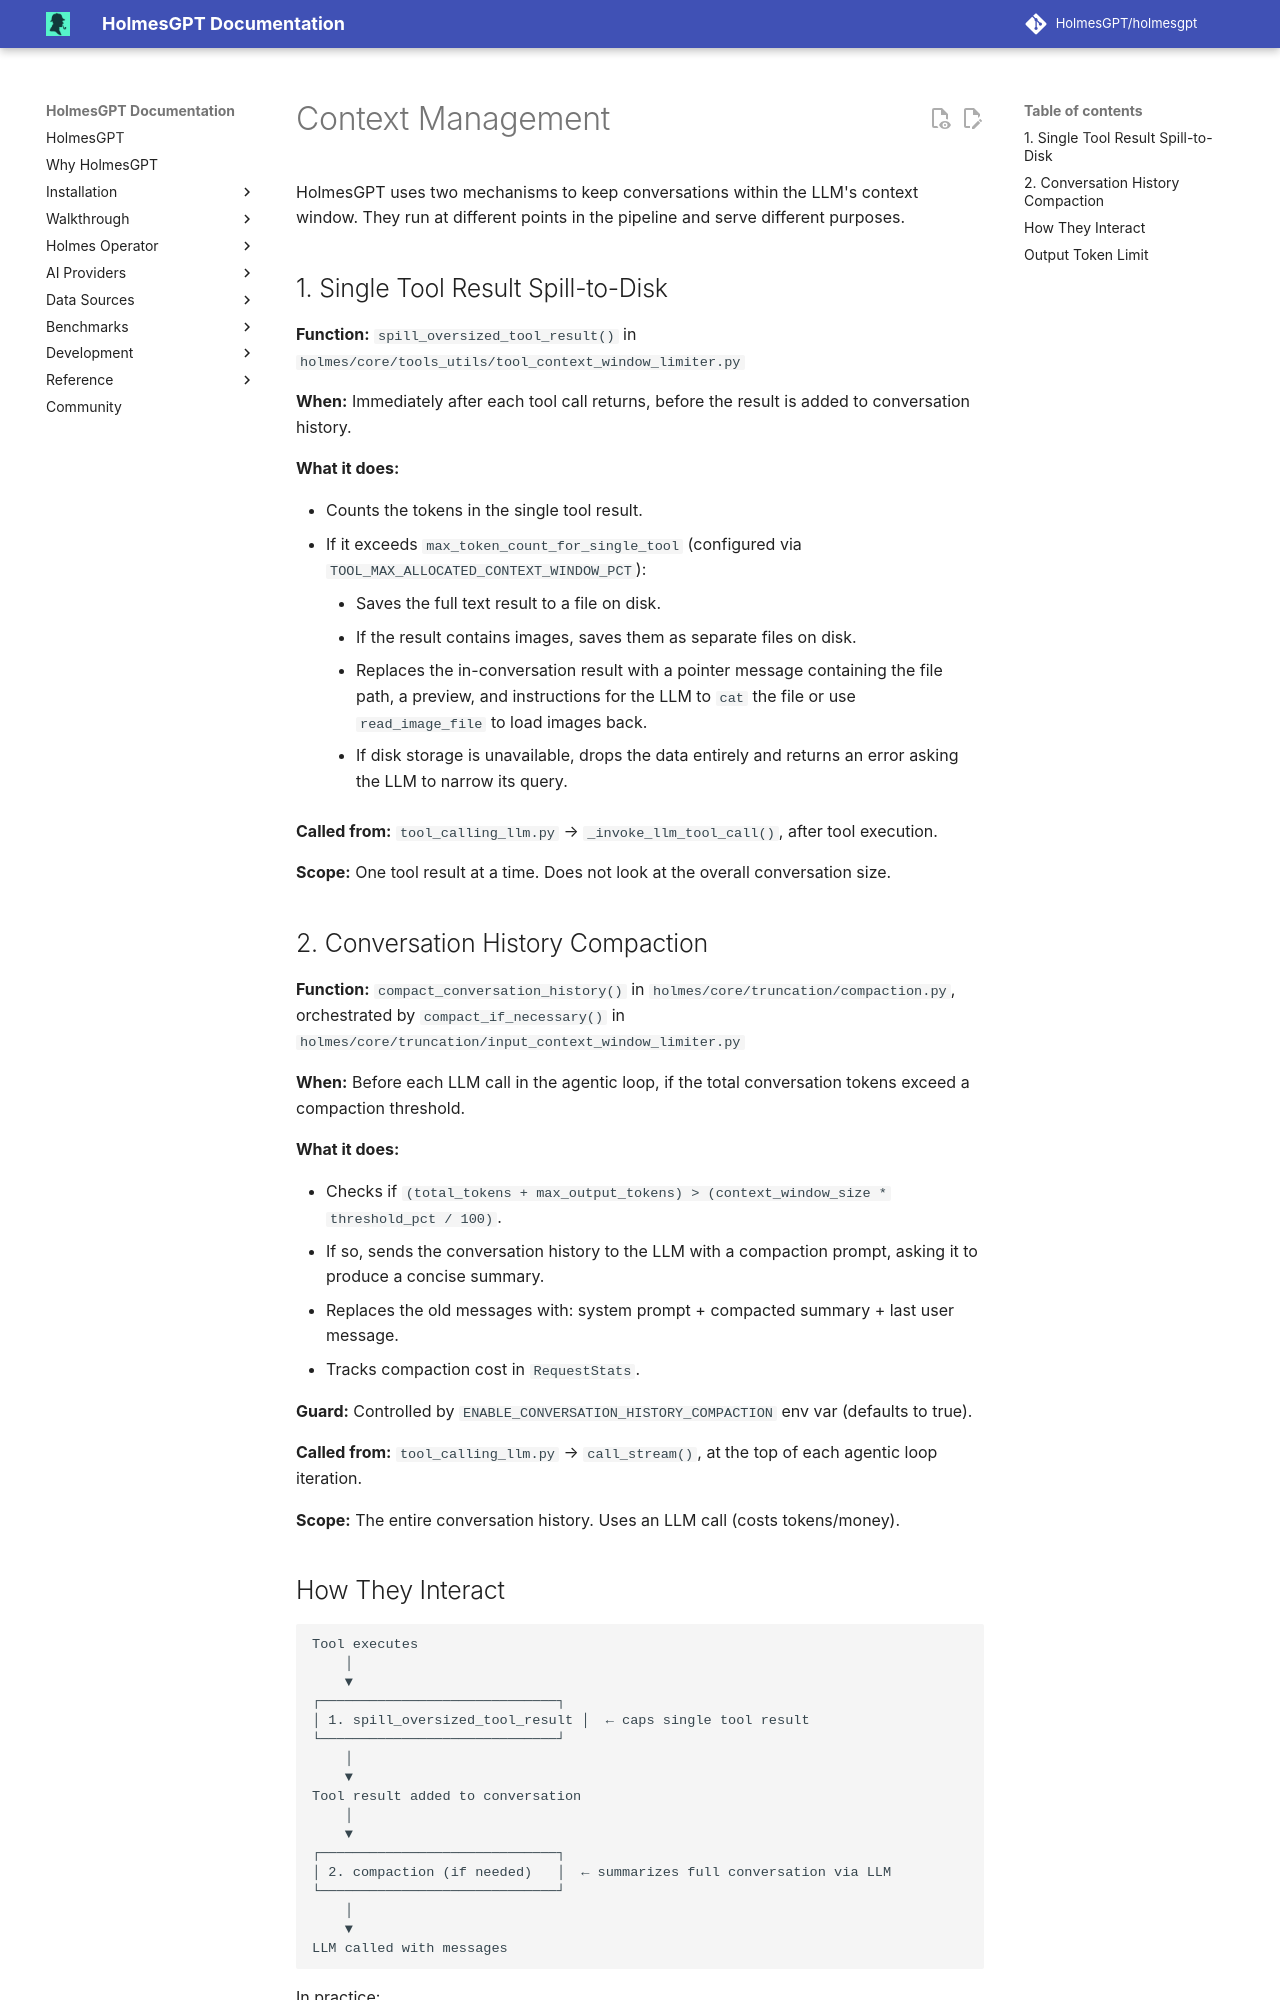

repository: mochengqian/TracePilot · page: dev/reference/context-management/index.html · generator: mkdocs

# Context Management

HolmesGPT uses two mechanisms to keep conversations within the LLM's context window.
They run at different points in the pipeline and serve different purposes.

## 1. Single Tool Result Spill-to-Disk

**Function:** `spill_oversized_tool_result()` in `holmes/core/tools_utils/tool_context_window_limiter.py`

**When:** Immediately after each tool call returns, before the result is added to conversation history.

**What it does:**

- Counts the tokens in the single tool result.
- If it exceeds `max_token_count_for_single_tool` (configured via `TOOL_MAX_ALLOCATED_CONTEXT_WINDOW_PCT`):
    - Saves the full text result to a file on disk.
    - If the result contains images, saves them as separate files on disk.
    - Replaces the in-conversation result with a pointer message containing the file path, a preview, and instructions for the LLM to `cat` the file or use `read_image_file` to load images back.
    - If disk storage is unavailable, drops the data entirely and returns an error asking the LLM to narrow its query.

**Called from:** `tool_calling_llm.py` → `_invoke_llm_tool_call()`, after tool execution.

**Scope:** One tool result at a time. Does not look at the overall conversation size.

## 2. Conversation History Compaction

**Function:** `compact_conversation_history()` in `holmes/core/truncation/compaction.py`, orchestrated by `compact_if_necessary()` in `holmes/core/truncation/input_context_window_limiter.py`

**When:** Before each LLM call in the agentic loop, if the total conversation tokens exceed a compaction threshold.

**What it does:**

- Checks if `(total_tokens + max_output_tokens) > (context_window_size * threshold_pct / 100)`.
- If so, sends the conversation history to the LLM with a compaction prompt, asking it to produce a concise summary.
- Replaces the old messages with: system prompt + compacted summary + last user message.
- Tracks compaction cost in `RequestStats`.

**Guard:** Controlled by `ENABLE_CONVERSATION_HISTORY_COMPACTION` env var (defaults to true).

**Called from:** `tool_calling_llm.py` → `call_stream()`, at the top of each agentic loop iteration.

**Scope:** The entire conversation history. Uses an LLM call (costs tokens/money).

## How They Interact

```
Tool executes
    │
    ▼
┌─────────────────────────────┐
│ 1. spill_oversized_tool_result │  ← caps single tool result
└─────────────────────────────┘
    │
    ▼
Tool result added to conversation
    │
    ▼
┌─────────────────────────────┐
│ 2. compaction (if needed)   │  ← summarizes full conversation via LLM
└─────────────────────────────┘
    │
    ▼
LLM called with messages
```

In practice:

- Mechanism 1 prevents any single tool from blowing up the context.
- Mechanism 2 prevents the cumulative conversation from growing unbounded.
